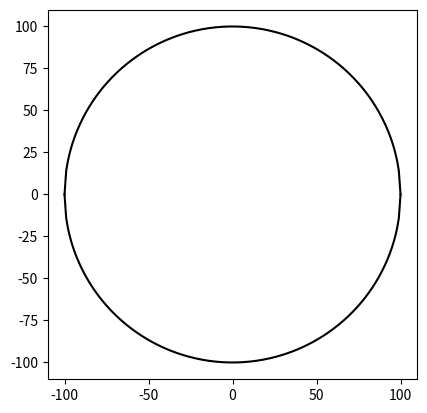

Python code for this plot: (Note: this script raises an exception after producing the figure.)
from matplotlib import pyplot as plt
from math import radians, sqrt, cos

time_period = 29.5
radius = 100


def turn_angle_finder(days_num):
    angle = (360 / time_period) * days_num
    if angle < 360:
        return angle
    else:
        return angle % 360


def dark_side_finder(angle):
    if angle < 180:
        return "left"
    else:
        return "right"


def terminus_side_finder(angle):
    """Return the side on which the terminator should be drawn."""
    # When angle is 0 (new moon) the terminator coincides with the
    # circumference of the moon. In this case we treat it as being on the
    # right so that the full disc is shaded correctly.
    if angle == 0:
        return "right"
    elif 0 < angle <= 90:
        return "right"
    elif 90 < angle <= 180:
        return "left"
    elif 180 < angle <= 270:
        return "right"
    elif 270 < angle <= 360:
        return "left"


def phase_teller(angle):
    if angle == 0 or angle == 360:
        return "New Moon"
    elif angle == 90:
        return "First Quarter"
    elif angle == 180:
        return "Full Moon"
    elif angle == 270:
        return "Last Quarter"
    elif 0 < angle < 90:
        return "Waxing Crescent"
    elif 90 < angle < 180:
        return "Waxing Gibbous"
    elif 180 < angle < 270:
        return "Waning Gibbous"
    elif 270 < angle < 360:
        return "Waning Crescent"


# A function for finding the x coordinates of the moon
def circle_x_generator(y, r):
    return sqrt(r ** 2 - y ** 2)


# A function for finding the x coordinates of the moon’s terminator.
def ellipse_x_generator(y, r, angle):
    radian_angle = radians(angle)
    return abs(r * cos(radian_angle) * sqrt(1 - (y / r) ** 2))


# Dealing with the moon(circle)
y = list(range(-radius, (radius + 1)))
circle_x_positive = []
circle_x_negative = []

for num in y:
    circle_x_positive.append(circle_x_generator(num, radius))
for num in circle_x_positive:
    circle_x_negative.append(-num)

plt.plot(y, circle_x_positive, color="black")
plt.plot(y, circle_x_negative, color="black")
plt.axis("square")

# Getting user input for the days and finding initial values
days = float(input("Enter the number of days since new moon: "))
turn_angle = turn_angle_finder(days)
terminus_side = terminus_side_finder(turn_angle)
dark_side = dark_side_finder(turn_angle)

# Dealing with the terminus(ellipse)
ellipse_x = []
if terminus_side == "right":
    for num in y:
        ellipse_x.append(ellipse_x_generator(num, radius, turn_angle))
elif terminus_side == "left":
    for num in y:
        ellipse_x.append(-ellipse_x_generator(num, radius, turn_angle))

plt.plot(ellipse_x, y, color="black")

# Dealing with the moon shading(dark side)
if dark_side == "right":
    plt.fill_betweenx(y, circle_x_positive, ellipse_x, facecolor="grey")
elif dark_side == "left":
    plt.fill_betweenx(y, circle_x_negative, ellipse_x, facecolor="grey")

title = "Moon phase: " + phase_teller(turn_angle)
plt.title(title)
plt.show()
